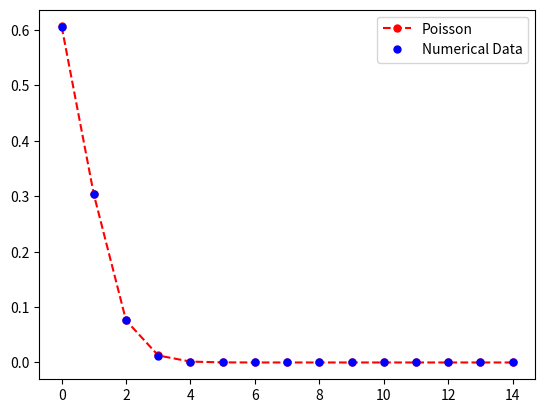

Here is the Python script that generated this plot:
# -*- coding: utf-8 -*-
"""
Created on Mon Oct 25 09:54:39 2021

[redacted]
"""
# Computer experiment using Python will be performed which is equivalent to throwing N darts at a board divided into L equally sized regions & 
# determining the probability that a region has a particular number of darts. 
# The aim is to compare the probability distribution of this experiment to the Poisson distribution and to observe the conditions which satisfy the requirements 
# for a Poisson distribution. 

import numpy as np
import matplotlib.pylab as plt
import numpy.random as ran
import math

# Poisson Distribution Function
def poisson(n, avg):
    f = (avg**n / math.factorial(n)) * np.exp(-avg)
    return f


Ndart = 50
L = 100
ntrial = 1000
nmax = 15   # maximum number of darts per region to look for

# Throwing N darts for ntrial experiments
DartArray = []
for i in np.arange(ntrial):
    DartArray.append(ran.randint(1,L, size = 50))

# Finding number of elements with n occurences in array and adding to array H
#   Equivalent to finding number of regions with n darts

H = np.zeros(nmax)
for k in np.arange(ntrial): # Performing experiment ntrial times
    DartArray = ran.randint(1,L, size = 50)
    for n in np.arange(nmax): 
        h = 0  # stores number of times a perticular integer appears n times in DartArray
        for i in np.arange(1, L+1):
            count = np.count_nonzero(DartArray == i) # Counts number of elements in array with value i
            if count == n:
                h = h + 1
        H[n] = H[n] + h

# Probability Distribution of H
sumH = L*ntrial
Psim = np.zeros(nmax)
for n in np.arange(nmax):
    Psim[n] = H[n]/sumH

# mean number of darts per region (50 darts, 100 regions -> 0.5 darts per region)
mean = Ndart/L

# Plotting Psim(n) for ntrial experiments
N = []; i = 0
while i < nmax:
    N.append(i)
    i += 1

P = np.zeros(nmax)   # poisson distribution with mean = 1/2
for i in N:
    P[i] = poisson(i, mean)
      
plt.plot(N,P,'r--o', markersize = 5, label = 'Poisson')
plt.plot(N,Psim,'bo', markersize = 5, label = 'Numerical Data')
plt.legend(loc = 1)
plt.show()
